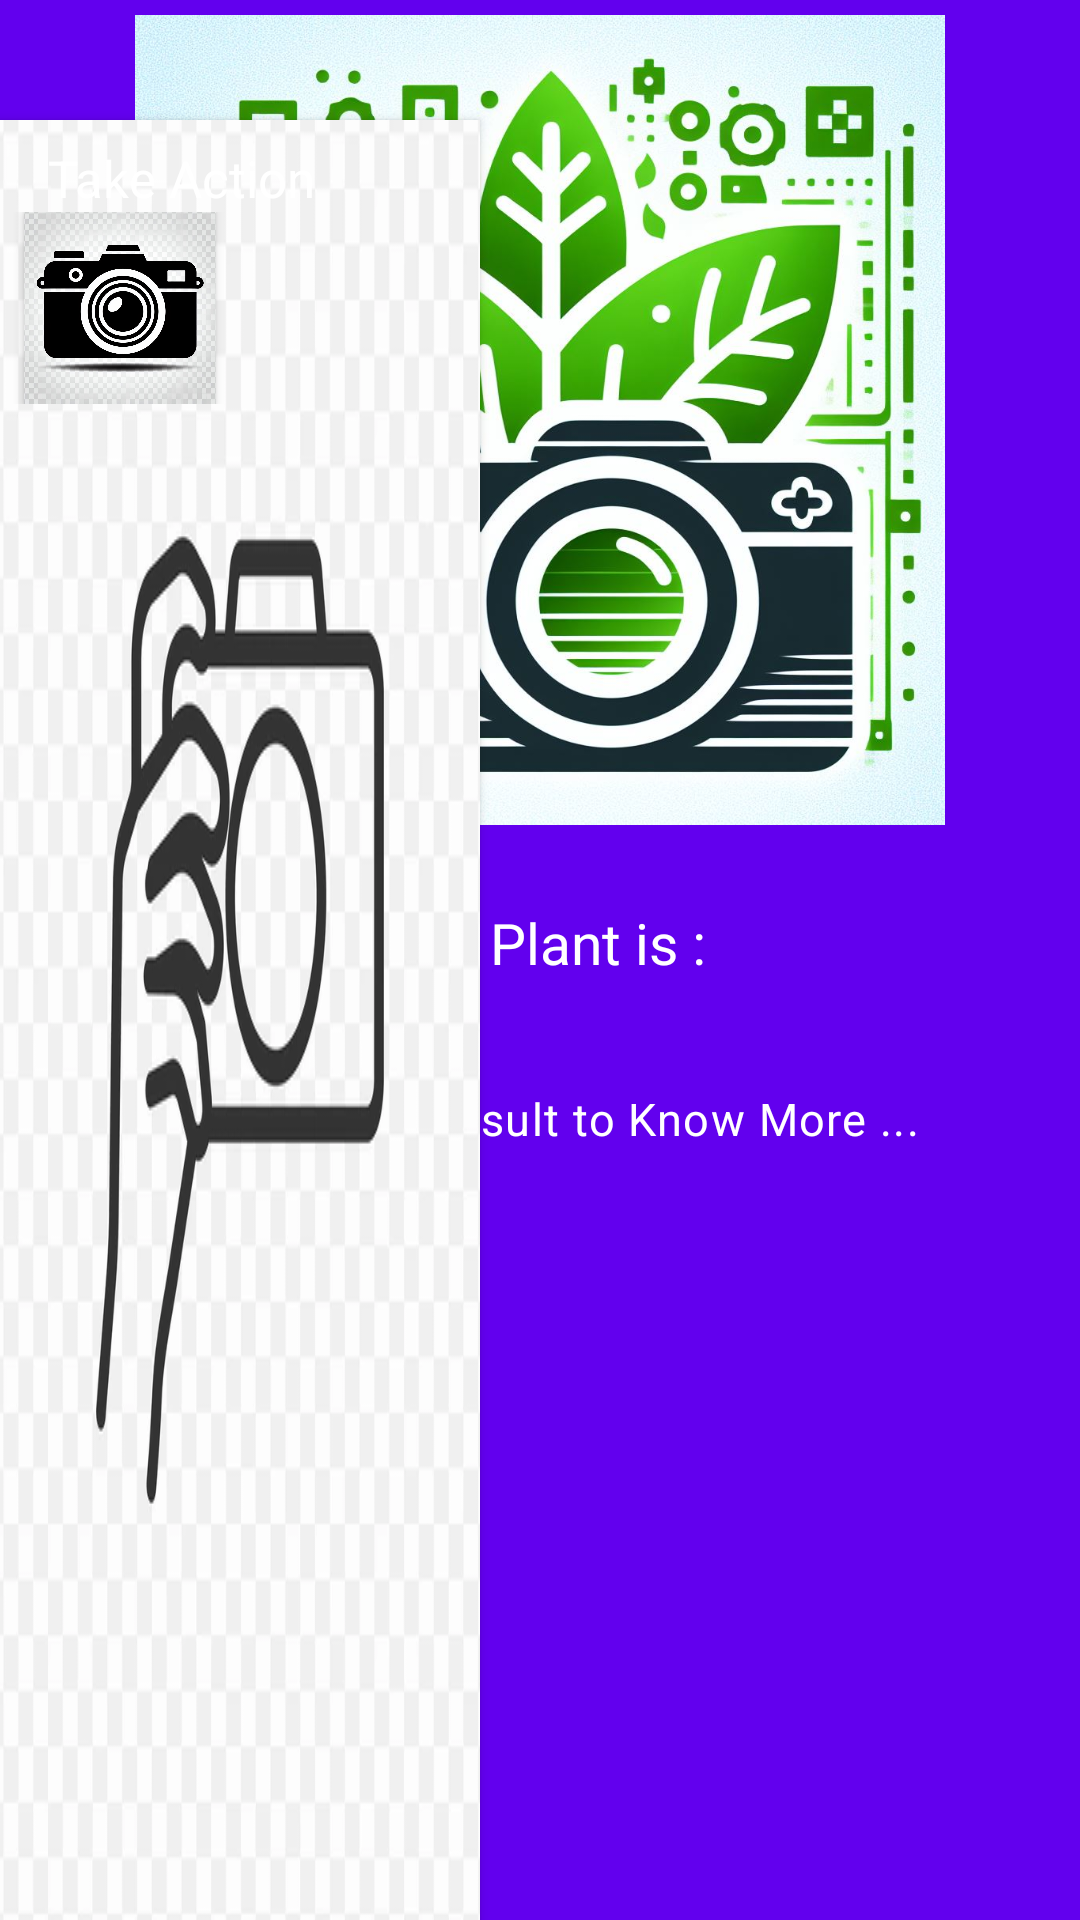

Produce the Android XML layout that renders to this screen, including the resource entries it uses.
<!-- AndroidManifest.xml: application theme Theme.PLANT_DIS_DET_v1 -->
<!-- res/layout/content_main.xml -->
<?xml version="1.0" encoding="utf-8"?>
<RelativeLayout xmlns:android="http://schemas.android.com/apk/res/android"
    xmlns:app="http://schemas.android.com/apk/res-auto"
    xmlns:tools="http://schemas.android.com/tools"
    android:layout_width="match_parent"
    android:layout_height="match_parent"
    android:background="@color/purple_500"
    tools:context=".MainActivity_sv"
    app:layout_behavior="@string/appbar_scrolling_view_behavior">

    <LinearLayout
        android:id="@+id/rel1"
        android:layout_width="160dp"
        android:layout_height="wrap_content"
        android:orientation="vertical"
        android:background="@drawable/action_background"
        android:layout_alignParentBottom="true"
        android:elevation="2dp">
        <TextView
            android:layout_width="wrap_content"
            android:layout_height="wrap_content"
            android:text="Take Action"
            android:textSize="17sp"
            android:layout_marginTop="8dp"
            android:layout_marginStart="16dp"
            android:textColor="@color/white"/>
        <LinearLayout
            android:layout_marginBottom="8dp"
            android:orientation="horizontal"
            android:layout_width="180dp"
            android:layout_height="wrap_content">
            <Button
                android:id="@+id/button"
                android:layout_width="64dp"
                android:layout_height="64dp"
                android:layout_marginStart="8dp"
                android:background="@drawable/camera"/>
        </LinearLayout>
    </LinearLayout>

    <LinearLayout
        android:id="@+id/cardView"
        android:layout_width="match_parent"
        android:layout_height="280dp"
        android:orientation="vertical"
        android:layout_alignParentTop="true"
        android:layout_centerHorizontal="true"
        android:gravity="center"
        android:background="@drawable/login_white_background">
        <ImageView
            android:layout_width="match_parent"
            android:layout_height="270dp"
            android:id="@+id/image_View"
            android:scaleType="fitCenter"
            android:src="@drawable/scan_leaf"/>
    </LinearLayout>
    
    <RelativeLayout
        android:layout_below="@id/cardView"
        android:layout_width="match_parent"
        android:layout_height="match_parent">
    <LinearLayout
        android:orientation="vertical"
        android:layout_width="match_parent"
        android:layout_height="wrap_content">
        <TextView
            android:id="@+id/demoText"
            android:layout_width="match_parent"
            android:layout_height="wrap_content"
            android:layout_marginStart="16dp"
            android:layout_marginTop="16dp"
            android:layout_marginEnd="16dp"
            android:visibility="gone"
            android:text="First Import Your Image Using Camera"
            android:textColor="@color/white"
            android:lineSpacingMultiplier="0.9"
            android:textSize="14sp"
            android:justificationMode="inter_word"
            tools:targetApi="o"/>
        <ImageView
            android:id="@+id/demoArrow"
            android:layout_width="170dp"
            android:layout_height="180dp"
            android:src="@drawable/arrow_below"
            android:layout_marginStart="24dp"
            android:layout_marginTop="24dp"
            android:rotation="-20"
            android:visibility="gone"
            app:tint="@color/white" />           

        <TextView
            android:layout_width="match_parent"
            android:layout_height="wrap_content"
            android:text="Your Plant is : "
            android:textSize="19sp"
            android:id="@+id/classified"
            android:includeFontPadding="false"
            android:layout_marginTop="24dp"
            android:layout_marginStart="16dp"
            android:layout_marginEnd="16dp"
            android:textAlignment="center"
            android:textColor="@color/white"/>
        <TextView
            android:layout_width="match_parent"
            android:layout_height="wrap_content"
            android:text=""
            android:textColor="#D29C9404"
            android:textSize="24sp"
            android:id="@+id/result"
            android:clickable="true"
            android:textAlignment="center"
            android:textAllCaps="true"
            android:includeFontPadding="false"
            android:letterSpacing="0.06"
            android:layout_marginStart="16dp"
            android:layout_marginEnd="16dp"
            android:focusable="true"/>

        <TextView
            android:id="@+id/click_here"
            android:layout_width="match_parent"
            android:layout_height="wrap_content"
            android:text="Click on the Result to Know More ..."
            android:textAlignment="center"
            android:textColor="@color/white"
            android:textSize="15sp"
            android:letterSpacing="0.03"
            android:layout_marginTop="8dp"/>


    </LinearLayout>

    </RelativeLayout>

</RelativeLayout>


































    
<!-- resources referenced by this layout -->
<resources>
  <color name="purple_500">#FF6200EE</color>
  <color name="white">#FFFFFFFF</color>
  <!-- drawable action_background: jpeg bitmap (drawable-v24, 20026 bytes) -->
  <!-- drawable arrow_below: jpeg bitmap (drawable-v24, 113244 bytes) -->
  <!-- drawable camera: jpeg bitmap (drawable-v24, 96245 bytes) -->
  <!-- drawable scan_leaf: jpeg bitmap (drawable-v24, 178816 bytes) -->
  <style name="Theme.PLANT_DIS_DET_v1" parent="Theme.MaterialComponents.DayNight.DarkActionBar">
          
          <item name="colorPrimary">@color/purple_500</item>
          <item name="colorPrimaryVariant">@color/purple_700</item>
          <item name="colorOnPrimary">@color/white</item>
          
          <item name="colorSecondary">@color/teal_200</item>
          <item name="colorSecondaryVariant">@color/teal_700</item>
          <item name="colorOnSecondary">@color/black</item>
          
          <item name="android:statusBarColor" tools:targetApi="l">?attr/colorPrimaryVariant</item>
          
      </style>
  <color name="purple_700">#FF3700B3</color>
  <color name="teal_200">#FF03DAC5</color>
  <color name="teal_700">#FF018786</color>
  <color name="black">#FF000000</color>
</resources>
